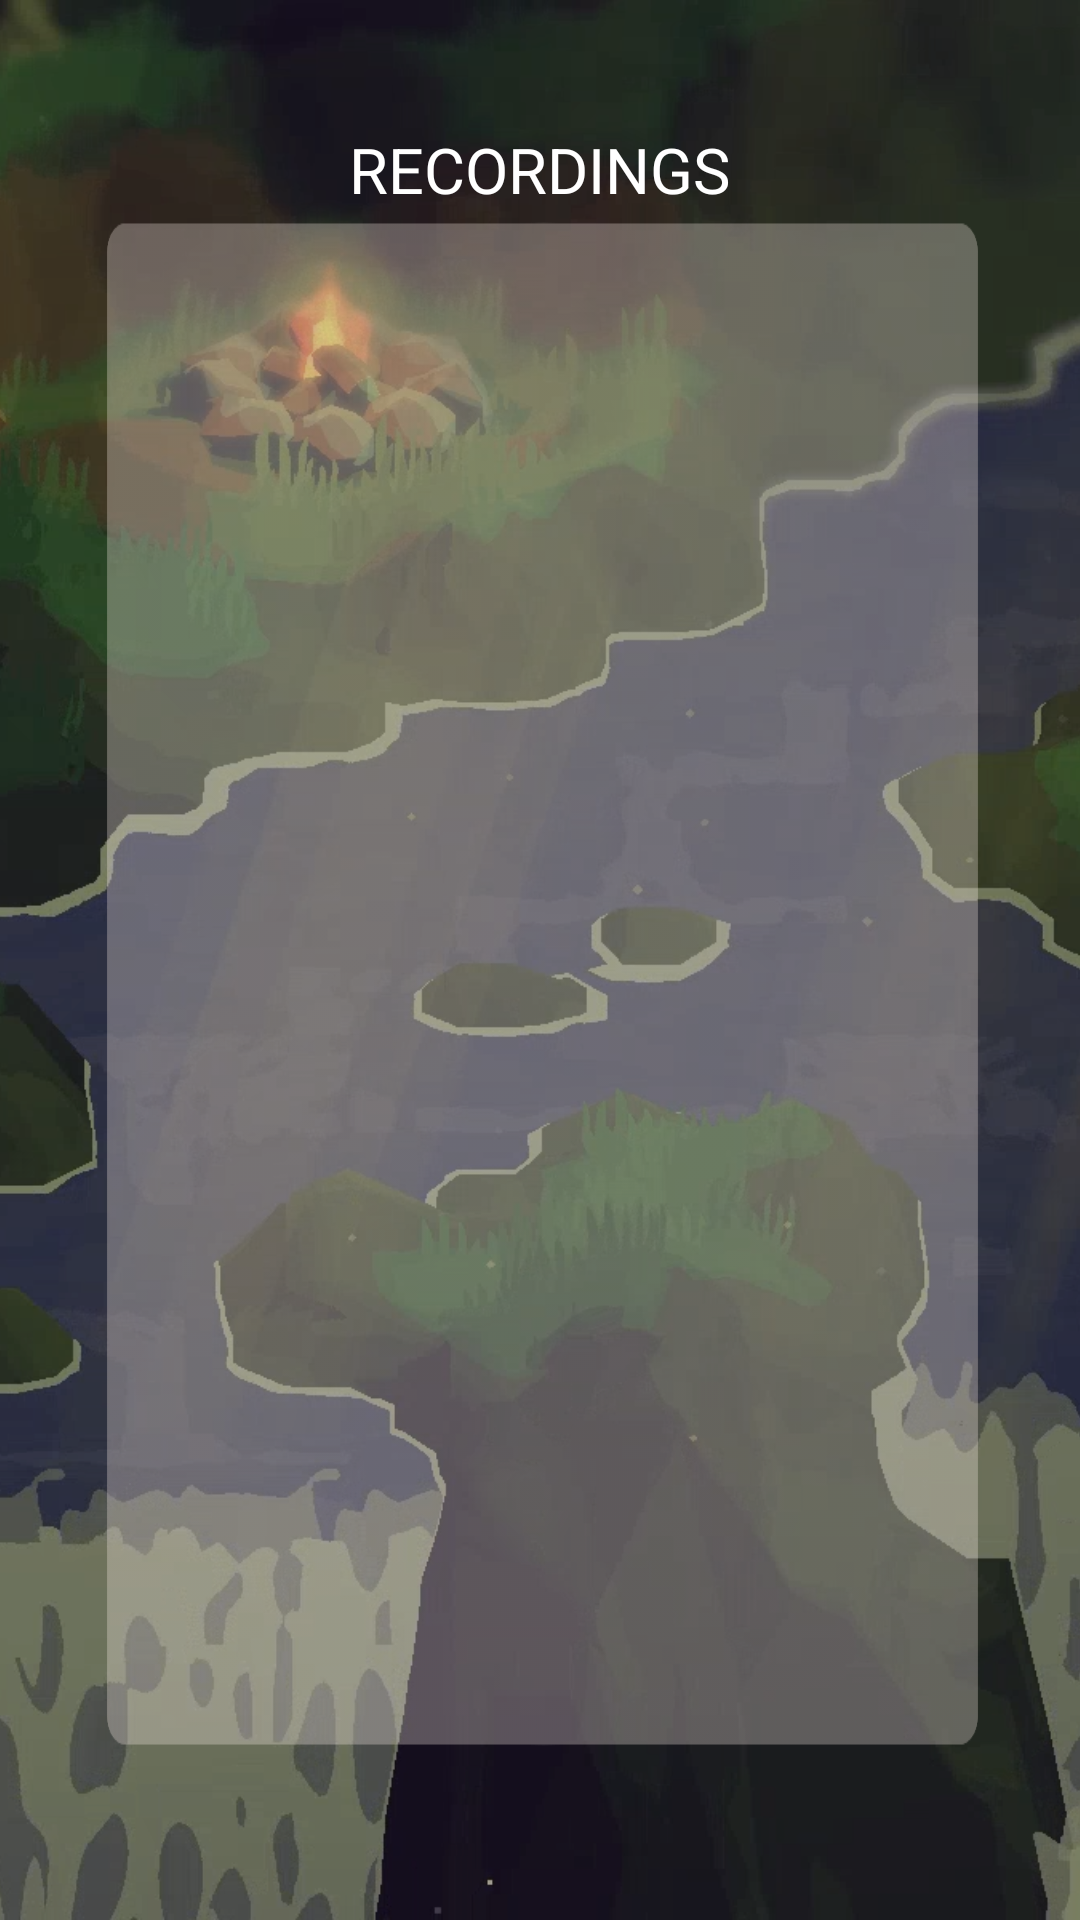

Layout XML and referenced resources for this Android screen:
<!-- AndroidManifest.xml: application theme Theme.Scripter -->
<!-- res/layout/activity_recording_list_page.xml -->
<?xml version="1.0" encoding="utf-8"?>
<androidx.constraintlayout.widget.ConstraintLayout xmlns:android="http://schemas.android.com/apk/res/android"
    xmlns:app="http://schemas.android.com/apk/res-auto"
    xmlns:tools="http://schemas.android.com/tools"
    android:id="@+id/main"
    android:layout_width="match_parent"
    android:layout_height="match_parent"
    tools:context=".RecordingListPage">

    <ImageView
        android:id="@+id/imageView2"
        android:layout_width="match_parent"
        android:layout_height="match_parent"
        android:scaleType="fitXY"
        app:layout_constraintBottom_toBottomOf="parent"
        app:layout_constraintEnd_toEndOf="parent"
        app:layout_constraintHorizontal_bias="0.0"
        app:layout_constraintStart_toStartOf="parent"
        app:layout_constraintTop_toTopOf="parent"
        app:layout_constraintVertical_bias="1.0"
        app:srcCompat="@drawable/recording_list_page" />

    <ImageButton
        android:id="@+id/backButton"
        android:layout_width="111dp"
        android:layout_height="33dp"
        android:background="@android:color/transparent"
        android:onClick="back"
        android:scaleType="fitCenter"
        app:layout_constraintBottom_toBottomOf="parent"
        app:layout_constraintEnd_toEndOf="parent"
        app:layout_constraintHorizontal_bias="0.17"
        app:layout_constraintStart_toStartOf="parent"
        app:layout_constraintTop_toTopOf="parent"
        app:layout_constraintVertical_bias="0.093"
        app:srcCompat="@drawable/back_button_states" />

    <ImageView
        android:id="@+id/imageView3"
        android:layout_width="291dp"
        android:layout_height="508dp"
        android:scaleType="fitXY"
        app:layout_constraintBottom_toBottomOf="parent"
        app:layout_constraintEnd_toEndOf="parent"
        app:layout_constraintHorizontal_bias="0.51"
        app:layout_constraintStart_toStartOf="parent"
        app:layout_constraintTop_toTopOf="parent"
        app:layout_constraintVertical_bias="0.561"
        app:srcCompat="@drawable/recording_script_background" />

    <TextView
        android:id="@+id/recordingScript"
        android:layout_width="274dp"
        android:layout_height="35dp"
        android:gravity="center"
        android:text="RECORDINGS"
        android:textColor="@color/white"
        android:textSize="21sp"
        app:layout_constraintBottom_toTopOf="@+id/imageView3"
        app:layout_constraintEnd_toEndOf="parent"
        app:layout_constraintHorizontal_bias="0.496"
        app:layout_constraintStart_toStartOf="parent"
        app:layout_constraintTop_toTopOf="parent"
        app:layout_constraintVertical_bias="1.0" />

    <ListView
        android:id="@+id/recordingListView"
        android:layout_width="247dp"
        android:layout_height="471dp"
        app:layout_constraintBottom_toBottomOf="@+id/imageView3"
        app:layout_constraintEnd_toEndOf="@+id/imageView3"
        app:layout_constraintHorizontal_bias="0.477"
        app:layout_constraintStart_toStartOf="@+id/imageView3"
        app:layout_constraintTop_toTopOf="@+id/imageView3"
        app:layout_constraintVertical_bias="0.432" />

    <ImageView
        android:id="@+id/imageView4"
        android:layout_width="match_parent"
        android:layout_height="match_parent"
        android:scaleType="fitXY"
        app:layout_constraintBottom_toBottomOf="parent"
        app:layout_constraintEnd_toEndOf="parent"
        app:layout_constraintHorizontal_bias="0.0"
        app:layout_constraintStart_toStartOf="parent"
        app:layout_constraintTop_toTopOf="parent"
        app:layout_constraintVertical_bias="1.0"
        app:srcCompat="@drawable/recording_list_page"
        android:visibility="invisible" />

    <ImageView
        android:id="@+id/imageView5"
        android:layout_width="match_parent"
        android:layout_height="match_parent"
        android:scaleType="fitXY"
        app:layout_constraintBottom_toBottomOf="parent"
        app:layout_constraintEnd_toEndOf="parent"
        app:layout_constraintHorizontal_bias="0.0"
        app:layout_constraintStart_toStartOf="parent"
        app:layout_constraintTop_toTopOf="parent"
        app:layout_constraintVertical_bias="1.0"
        app:srcCompat="@drawable/view_recording_page"
        android:visibility="invisible" />


</androidx.constraintlayout.widget.ConstraintLayout>
<!-- resources referenced by this layout -->
<resources>
  <!-- drawable recording_list_page: png bitmap (drawable, 896084 bytes) -->
  <!-- drawable recording_script_background: png bitmap (drawable, 6587 bytes) -->
  <!-- drawable view_recording_page: png bitmap (drawable, 542288 bytes) -->
  <style name="Theme.Scripter" parent="Base.Theme.Scripter" />
  <style name="Base.Theme.Scripter" parent="Theme.Material3.DayNight.NoActionBar">
          
          
      </style>
  <!-- not gathered from this repository: default colours our renderer supplied (Android Studio template values) -->
  <color name="white">#FFFFFFFF</color>
</resources>
